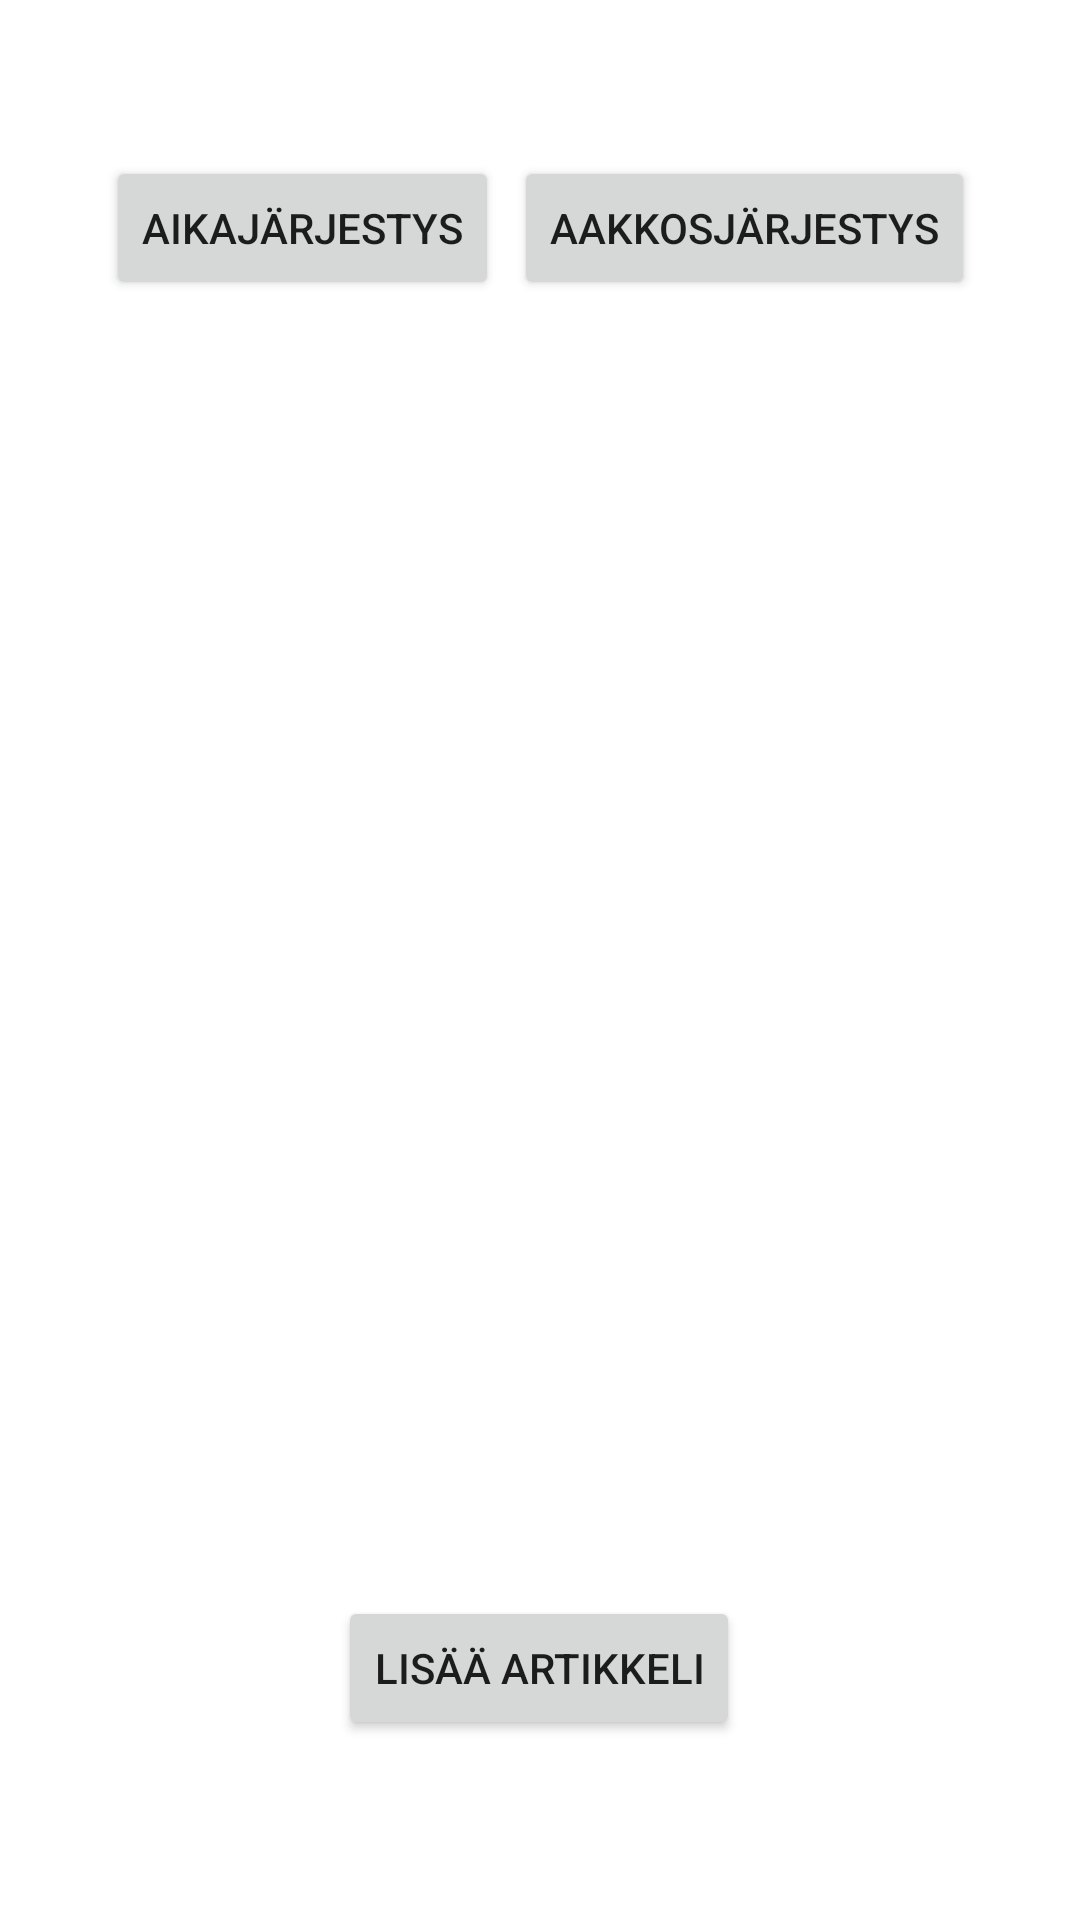

Here is an Android app screen rendered from its layout file. Give the layout XML and the strings, colors and styles it references.
<!-- AndroidManifest.xml: application theme Theme.Kauppalista_HT -->
<!-- res/layout/activity_main.xml -->
<?xml version="1.0" encoding="utf-8"?>
<androidx.constraintlayout.widget.ConstraintLayout xmlns:android="http://schemas.android.com/apk/res/android"
    xmlns:app="http://schemas.android.com/apk/res-auto"
    xmlns:tools="http://schemas.android.com/tools"
    android:layout_width="match_parent"
    android:layout_height="match_parent"
    tools:context=".MainActivity">

    <Button
        android:id="@+id/btnSwitchToAddArticle"
        android:layout_width="wrap_content"
        android:layout_height="wrap_content"
        android:layout_marginBottom="60dp"
        android:onClick="switchToAddArticle"
        android:text="Lisää artikkeli"
        app:layout_constraintBottom_toBottomOf="parent"
        app:layout_constraintEnd_toEndOf="parent"
        app:layout_constraintHorizontal_bias="0.498"
        app:layout_constraintStart_toStartOf="parent" />

    <androidx.recyclerview.widget.RecyclerView
        android:id="@+id/rvArticleList"
        android:layout_width="0dp"
        android:layout_height="0dp"
        android:layout_marginStart="20dp"
        android:layout_marginTop="100dp"
        android:layout_marginEnd="20dp"
        app:layout_constraintBottom_toTopOf="@+id/btnSwitchToAddArticle"
        app:layout_constraintEnd_toEndOf="parent"
        app:layout_constraintHorizontal_bias="0.512"
        app:layout_constraintStart_toStartOf="parent"
        app:layout_constraintTop_toTopOf="parent">

    </androidx.recyclerview.widget.RecyclerView>

    <LinearLayout
        android:layout_width="wrap_content"
        android:layout_height="wrap_content"
        android:orientation="horizontal"
        app:layout_constraintBottom_toTopOf="@+id/rvArticleList"
        app:layout_constraintEnd_toEndOf="parent"
        app:layout_constraintStart_toStartOf="parent">

        <Button
            android:id="@+id/btnTimeSort"
            android:layout_width="wrap_content"
            android:layout_height="wrap_content"
            android:onClick="sortByTime"
            android:text="Aikajärjestys" />

        <Button
            android:id="@+id/btnAlphabeticalSort"
            android:layout_width="wrap_content"
            android:layout_height="wrap_content"
            android:layout_marginLeft="5dp"
            android:layout_weight="1"
            android:onClick="sortByText"
            android:text="Aakkosjärjestys" />
    </LinearLayout>

</androidx.constraintlayout.widget.ConstraintLayout>
<!-- resources referenced by this layout -->
<resources>
  <style name="Theme.Kauppalista_HT" parent="Theme.MaterialComponents.DayNight.DarkActionBar">
          
          <item name="colorPrimary">@color/purple_500</item>
          <item name="colorPrimaryVariant">@color/purple_700</item>
          <item name="colorOnPrimary">@color/white</item>
          
          <item name="colorSecondary">@color/teal_200</item>
          <item name="colorSecondaryVariant">@color/teal_700</item>
          <item name="colorOnSecondary">@color/black</item>
          
          <item name="android:statusBarColor">?attr/colorPrimaryVariant</item>
          
      </style>
  <!-- not gathered from this repository: default colours our renderer supplied (Android Studio template values) -->
  <color name="purple_500">#FF6200EE</color>
  <color name="purple_700">#FF3700B3</color>
  <color name="teal_200">#FF03DAC5</color>
  <color name="teal_700">#FF018786</color>
  <color name="black">#FF000000</color>
  <color name="white">#FFFFFFFF</color>
</resources>
